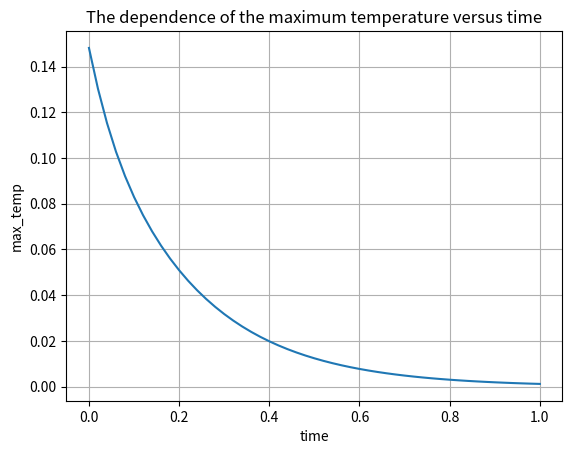

Generate this figure with matplotlib:
import numpy as np
import matplotlib.pyplot as plt
from math import sin,pi,cos,sqrt

xleft=0
xright=1
tleft=0
tright=1
N=100
T=50
h=(xright-xleft)/N
tau=(tright-tleft)/T

def draw(title, x,xtitle, y,ytitle):
    plt.title(title)
    plt.xlabel(xtitle)
    plt.ylabel(ytitle)
    plt.grid()
    plt.plot(x, y)
    plt.show()

def Fill_massive_same_values(value,amount):
	massive_name=[]
	for i in range (0,amount+1):
		massive_name.append(value)
	return massive_name

def u0_func(x):
	return x*((1-x/xright)**2)

def Linear_operator(m,j):
	return((u[m][j+1]-2*u[m][j]+u[m][j+1])/h*h)

def boundary_conditions():
	u_0,t,u1=[],[],[]
	for i in range(0,N+1):
		u_0.append(u0_func(xleft+i*h))
	u1.append(u_0)
	for j in range(0,T+1):
		t.append(tleft+j*tau)
	return u1,t


def sweep_method(a, b, c, d):
    for i in range(0, N-1): #Прямая прогонка
        w = a[i]/b[i-1]
        b[i]=b[i]-w*c[i-1]
        d[i]=d[i]-w*d[i-1]
    y=[]
    y = Fill_massive_same_values(0,N-1)
    y[N-2]=d[N-2]/b[N-2]
    for i in range(N-3,-1,-1): #обратная прогонка
        y[i] = 1/b[i]*(d[i]-c[i]*y[i+1])
    return y


a,b,c,d,u,u_max,result,t=[],[],[],[],[],[],[],[]
u,t=boundary_conditions()

for m in range(0,T):
	a=Fill_massive_same_values(-0.5*tau/h**2,N-1)
	b=Fill_massive_same_values(1 + tau/h**2,N-1)
	c=Fill_massive_same_values(-0.5*tau/h**2,N-1)
	a[0]=0
	c[N-2]=0
	d=[]
	for j in range(0,N):
		d.append(u[m][j] + tau / 2 * Linear_operator(m,j))
	result = []
	result = sweep_method(a,b,c,d)
	result.append(0)
	u.append(result)

for i in range(len(u)):
    u_max.append(max(u[i]))

   
draw("The dependence of the maximum temperature versus time",t,"time",u_max,"max_temp")


